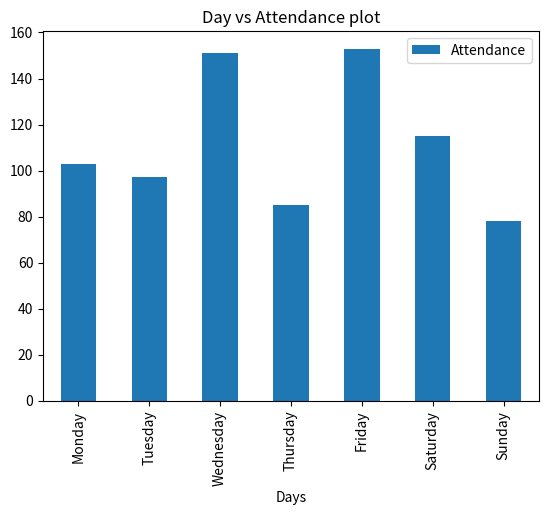

Python code for this plot:
import numpy as np
import matplotlib.pyplot as plt
import pandas as pd

# create a dataframe with the days in a week and their corresponding attendance count
attendance = np.random.randint(60, 190, size=(1,7))
attendanceList = attendance[0].tolist()
df = pd.DataFrame({'Days':['Monday','Tuesday','Wednesday','Thursday','Friday','Saturday','Sunday'],
                     'Attendance':attendanceList})  
# print the dataframe
print("a. Dataframe: ")
print(df)
# sorting the dataframe according to the attendance count
sortedDf = df.sort_values(by=['Attendance'], ascending=True)
print("\n\nb. Sorted dataframe: ")
print(sortedDf)

# day with maximum attendance
print("\n\nc. Day with maximum attendance :")
print("Using the max() function: ")
print(df[df.Attendance == df.Attendance.max()])

# first two days of the week and the number of attendees
print("\n\nd. First two days of the week and the number of attendees: ")
print(df.head(2))

# plot the dataframe
print("\n\ne. Plotting the dataframe....")
df.plot(kind='bar', x='Days', y='Attendance')
plt.title('Day vs Attendance plot')
plt.show()

